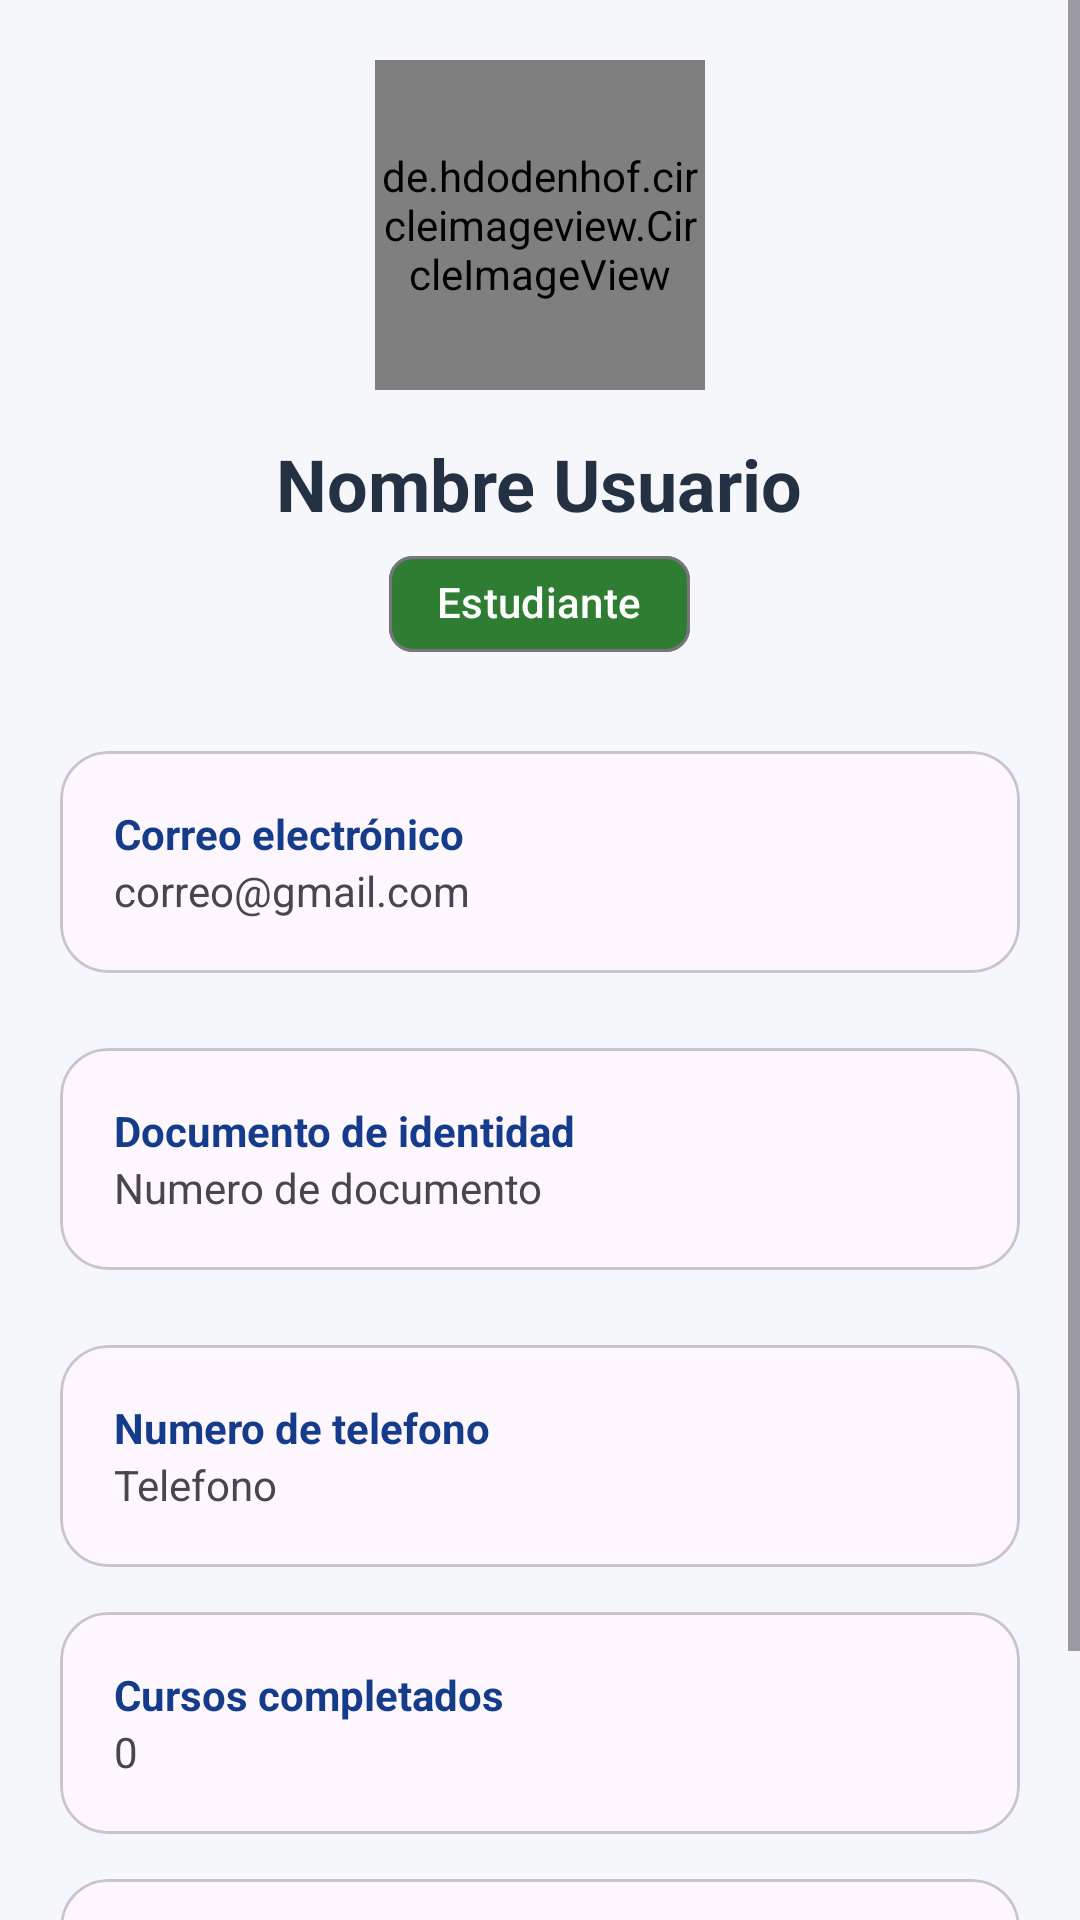

Reconstruct the res/layout file that produces this screen, plus the resources it refers to.
<!-- AndroidManifest.xml: application theme Theme.SysLearning -->
<!-- res/layout/fragment_detalle_usuario.xml -->
<?xml version="1.0" encoding="utf-8"?>
<ScrollView xmlns:android="http://schemas.android.com/apk/res/android"
    xmlns:app="http://schemas.android.com/apk/res-auto"
    android:layout_width="match_parent"
    android:layout_height="match_parent"
    android:background="#F5F7FB">

    <LinearLayout
        android:layout_width="match_parent"
        android:layout_height="wrap_content"
        android:orientation="vertical"
        android:padding="20dp">

        <de.hdodenhof.circleimageview.CircleImageView
            android:id="@+id/imgPerfil"
            android:layout_width="110dp"
            android:layout_height="110dp"
            android:layout_gravity="center"
            android:src="@drawable/ic_person"/>

        <TextView
            android:id="@+id/txtNombre"
            android:layout_width="wrap_content"
            android:layout_height="wrap_content"
            android:text="Nombre Usuario"
            android:textStyle="bold"
            android:textSize="24sp"
            android:textColor="#233142"
            android:layout_gravity="center"
            android:layout_marginTop="15dp"/>

        <com.google.android.material.chip.Chip
            android:id="@+id/chipRol"
            android:layout_width="wrap_content"
            android:layout_height="wrap_content"
            android:text="Estudiante"
            android:layout_gravity="center"
            android:textColor="@android:color/white"
            app:chipBackgroundColor="#2E7D32"/>

        <com.google.android.material.card.MaterialCardView
            android:layout_width="match_parent"
            android:layout_height="wrap_content"
            android:layout_marginTop="25dp"
            app:cardCornerRadius="16dp">

            <LinearLayout
                android:layout_width="match_parent"
                android:layout_height="wrap_content"
                android:orientation="vertical"
                android:padding="18dp">

                <TextView
                    android:layout_width="match_parent"
                    android:layout_height="wrap_content"
                    android:text="Correo electrónico"
                    android:textStyle="bold"
                    android:textColor="#143C8A"/>

                <TextView
                    android:id="@+id/txtCorreo"
                    android:layout_width="wrap_content"
                    android:layout_height="wrap_content"
                    android:text="correo@gmail.com"/>

            </LinearLayout>

        </com.google.android.material.card.MaterialCardView>

        <com.google.android.material.card.MaterialCardView
            android:layout_width="match_parent"
            android:layout_height="wrap_content"
            android:layout_marginTop="25dp"
            app:cardCornerRadius="16dp">

            <LinearLayout
                android:layout_width="match_parent"
                android:layout_height="wrap_content"
                android:orientation="vertical"
                android:padding="18dp">

                <TextView
                    android:layout_width="match_parent"
                    android:layout_height="wrap_content"
                    android:text="Documento de identidad"
                    android:textStyle="bold"
                    android:textColor="#143C8A"/>

                <TextView
                    android:id="@+id/tvDocumento"
                    android:layout_width="wrap_content"
                    android:layout_height="wrap_content"
                    android:text="Numero de documento"/>

            </LinearLayout>

        </com.google.android.material.card.MaterialCardView>

        <com.google.android.material.card.MaterialCardView
            android:layout_width="match_parent"
            android:layout_height="wrap_content"
            android:layout_marginTop="25dp"
            app:cardCornerRadius="16dp">

            <LinearLayout
                android:layout_width="match_parent"
                android:layout_height="wrap_content"
                android:orientation="vertical"
                android:padding="18dp">

                <TextView
                    android:layout_width="match_parent"
                    android:layout_height="wrap_content"
                    android:text="Numero de telefono"
                    android:textStyle="bold"
                    android:textColor="#143C8A"/>

                <TextView
                    android:id="@+id/tvTelefono"
                    android:layout_width="wrap_content"
                    android:layout_height="wrap_content"
                    android:text="Telefono"/>

            </LinearLayout>

        </com.google.android.material.card.MaterialCardView>

        <com.google.android.material.card.MaterialCardView
            android:layout_width="match_parent"
            android:layout_height="wrap_content"
            android:layout_marginTop="15dp"
            app:cardCornerRadius="16dp">

            <LinearLayout
                android:layout_width="match_parent"
                android:layout_height="wrap_content"
                android:orientation="vertical"
                android:padding="18dp">

                <TextView
                    android:layout_width="match_parent"
                    android:layout_height="wrap_content"
                    android:text="Cursos completados"
                    android:textStyle="bold"
                    android:textColor="#143C8A"/>

                <TextView
                    android:layout_width="match_parent"
                    android:layout_height="wrap_content"
                    android:id="@+id/tvCursosCompletados"
                    android:text="0"/>

            </LinearLayout>

        </com.google.android.material.card.MaterialCardView>

        <com.google.android.material.card.MaterialCardView
            android:layout_width="match_parent"
            android:layout_height="wrap_content"
            android:layout_marginTop="15dp"
            app:cardCornerRadius="16dp">

            <LinearLayout
                android:layout_width="match_parent"
                android:layout_height="wrap_content"
                android:orientation="vertical"
                android:padding="18dp">

                <TextView
                    android:layout_width="match_parent"
                    android:layout_height="wrap_content"
                    android:text="Progreso general"
                    android:textStyle="bold"
                    android:textColor="#143C8A"/>

                <com.google.android.material.progressindicator.LinearProgressIndicator
                    android:id="@+id/progresoGeneral"
                    android:layout_width="match_parent"
                    android:layout_height="wrap_content"
                    android:layout_marginTop="10dp"
                    android:max="100"
                    android:progress="0"/>

                <TextView
                    android:id="@+id/tvPorcentaje"
                    android:layout_width="wrap_content"
                    android:layout_height="wrap_content"
                    android:text="0%"
                    android:layout_marginTop="10dp"/>

            </LinearLayout>

        </com.google.android.material.card.MaterialCardView>

    </LinearLayout>

</ScrollView>
<!-- resources referenced by this layout -->
<resources>
  <!-- drawable ic_person: vector/xml drawable (drawable, 2239 chars, omitted) -->
  <style name="Theme.SysLearning" parent="Theme.MaterialComponents.DayNight.NoActionBar">
  
          
          <item name="colorPrimary">#143C8A</item>
          <item name="colorPrimaryVariant">#0D2E6E</item>
          <item name="colorOnPrimary">#FFFFFF</item>
  
          
          <item name="colorSecondary">#00B8D9</item>
          <item name="colorSecondaryVariant">#0099B7</item>
          <item name="colorOnSecondary">#FFFFFF</item>
  
          
          <item name="android:statusBarColor">#143C8A</item>
  
  
      </style>
</resources>
